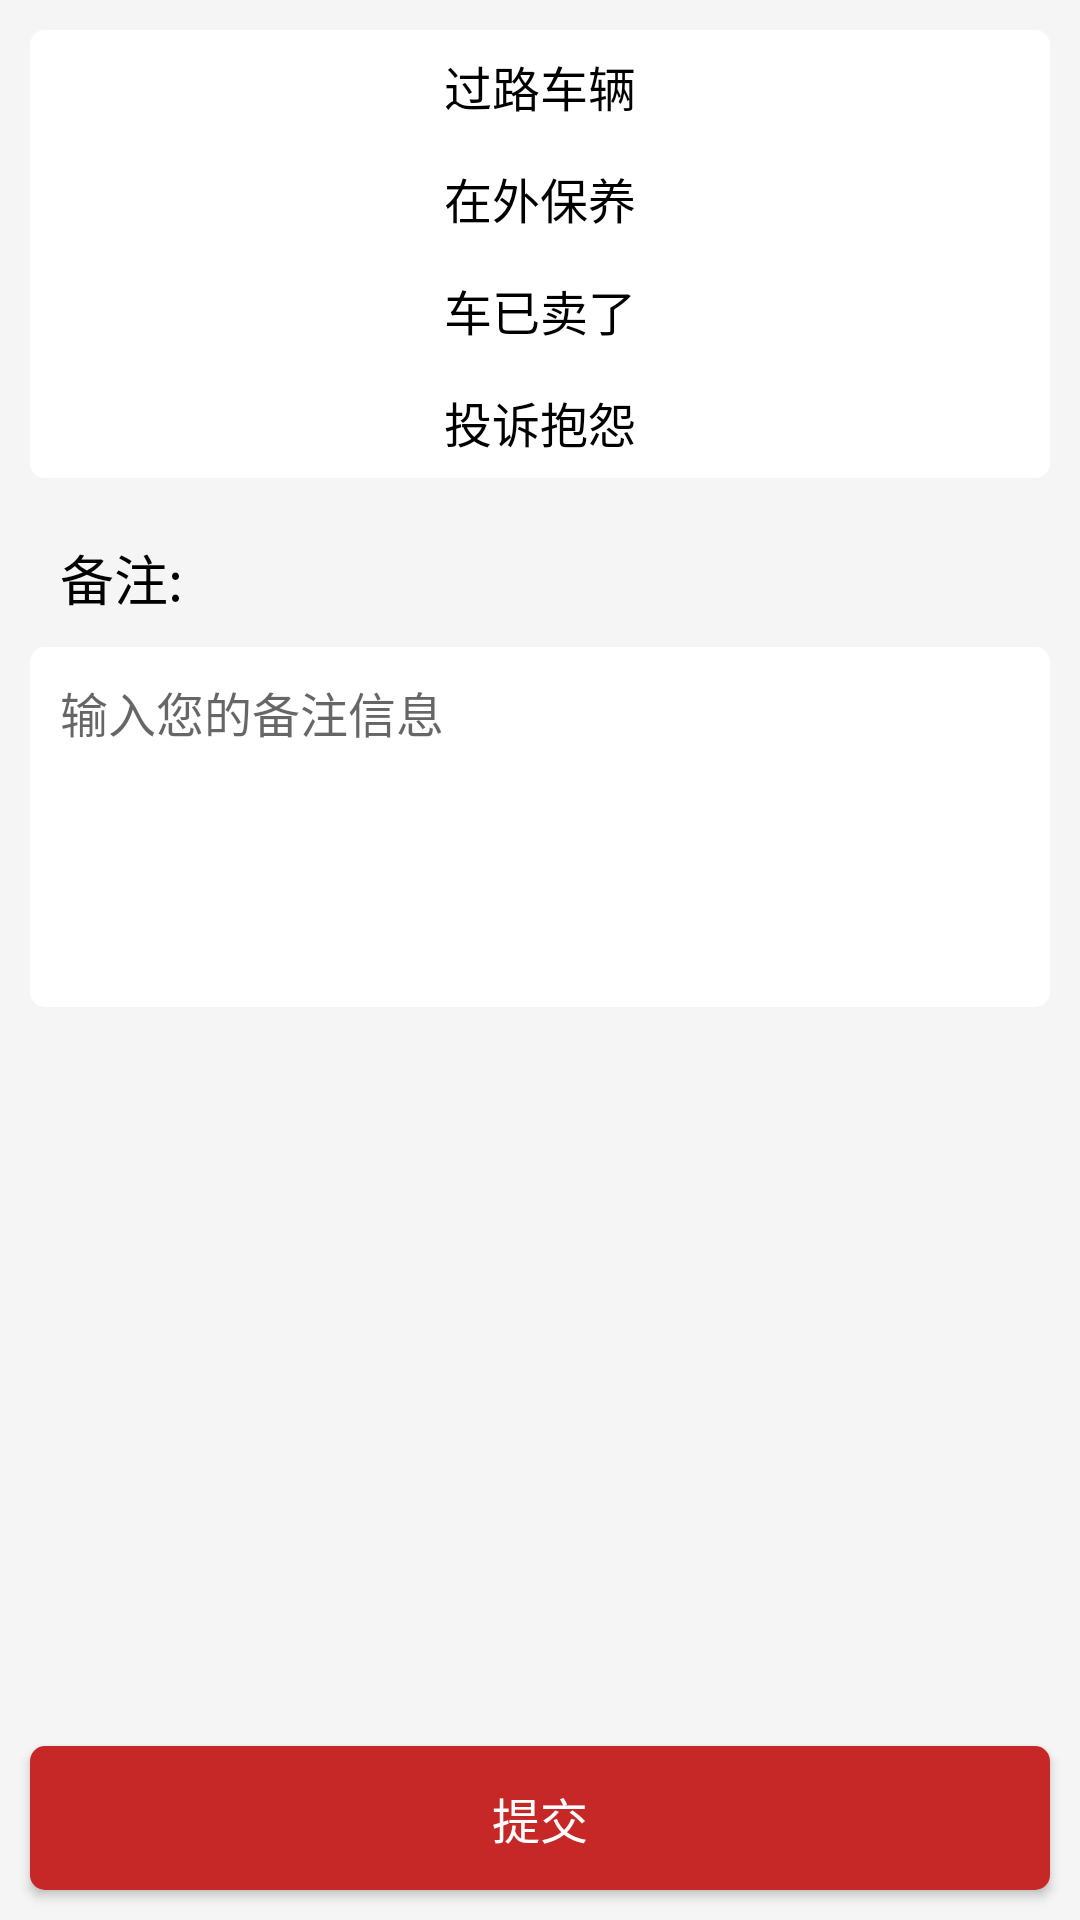

This screen was rendered from an Android layout file. Write that file and the resources it references.
<!-- AndroidManifest.xml: application theme AppTheme.Launcher -->
<!-- res/layout/lost_fg.xml -->
<?xml version="1.0" encoding="utf-8"?>
<RelativeLayout xmlns:android="http://schemas.android.com/apk/res/android"
    android:layout_width="fill_parent"
    android:layout_height="fill_parent"
    android:background="@color/bg_color"
    android:gravity="center_horizontal"
    android:orientation="vertical">

    <ScrollView
        android:layout_width="fill_parent"
        android:layout_height="fill_parent"
        android:scrollbars="none">

        <LinearLayout
            android:layout_width="fill_parent"
            android:layout_height="wrap_content"
            android:orientation="vertical">

            <RadioGroup
                android:id="@+id/lost_rg"
                android:layout_width="fill_parent"
                android:layout_height="wrap_content"
                android:layout_margin="10dp"
                android:background="@drawable/edit_wilter_c5"
                android:orientation="vertical">

                <RadioButton
                    android:id="@+id/lost_r_1"
                    android:layout_width="fill_parent"
                    android:layout_height="wrap_content"
                    android:background="@drawable/rb_bg_selector"
                    android:button="@null"
                    android:gravity="center"
                    android:padding="7dp"
                    android:text="过路车辆"
                    android:textColor="@drawable/rb_textcolor_selector"
                    android:textSize="@dimen/text_size3" />

                <RadioButton
                    android:id="@+id/lost_r_2"
                    android:layout_width="fill_parent"
                    android:layout_height="wrap_content"
                    android:background="@drawable/rb_bg_selector"
                    android:button="@null"
                    android:gravity="center"
                    android:padding="7dp"
                    android:text="在外保养"
                    android:textColor="@drawable/rb_textcolor_selector"
                    android:textSize="@dimen/text_size3" />

                <RadioButton
                    android:id="@+id/lost_r_3"
                    android:layout_width="fill_parent"
                    android:layout_height="wrap_content"
                    android:background="@drawable/rb_bg_selector"
                    android:button="@null"
                    android:gravity="center"
                    android:padding="7dp"
                    android:text="车已卖了"
                    android:textColor="@drawable/rb_textcolor_selector"
                    android:textSize="@dimen/text_size3" />

                <RadioButton
                    android:id="@+id/lost_r_4"
                    android:layout_width="fill_parent"
                    android:layout_height="wrap_content"
                    android:background="@drawable/rb_bg_selector"
                    android:button="@null"
                    android:gravity="center"
                    android:padding="7dp"
                    android:text="投诉抱怨"
                    android:textColor="@drawable/rb_textcolor_selector"
                    android:textSize="@dimen/text_size3" />
            </RadioGroup>

            <TextView
                android:layout_width="wrap_content"
                android:layout_height="wrap_content"
                android:layout_marginLeft="20dp"
                android:layout_marginTop="10dp"
                android:text="备注:"
                android:textColor="@color/black"
                android:textSize="@dimen/text_size2" />

            <TextView
                android:id="@+id/lost_et"
                android:layout_width="fill_parent"
                android:layout_height="120dp"
                android:layout_margin="10dp"
                android:layout_marginBottom="50dp"
                android:layout_marginTop="27dp"
                android:background="@drawable/edit_wilter_c5"
                android:gravity="top"
                android:hint="输入您的备注信息"
                android:maxLength="100"
                android:padding="10dp"
                android:textSize="@dimen/text_size3" />
        </LinearLayout>
    </ScrollView>

    <Button
        android:id="@+id/lost_submit"
        android:layout_width="fill_parent"
        android:layout_height="wrap_content"
        android:layout_alignParentBottom="true"
        android:layout_marginBottom="10dp"
        android:layout_marginLeft="10dp"
        android:layout_marginRight="10dp"
        android:background="@drawable/button_bg_mianred_c5"
        android:text="提交"
        android:textColor="@color/white"
        android:textSize="@dimen/text_size3" />
</RelativeLayout>
<!-- resources referenced by this layout -->
<resources>
  <color name="bg_color">#fff5f5f5</color>
  <color name="black">#ff000000</color>
  <color name="white">#ffffffff</color>
  <dimen name="text_size2">18.0dip</dimen>
  <dimen name="text_size3">16.0dip</dimen>
  <!-- drawable button_bg_mianred_c5 (drawable) -->
  <?xml version="1.0" encoding="utf-8"?>
  <shape>
      <solid android:color="@color/new_color3"
        xmlns:android="http://schemas.android.com/apk/res/android" />
      <corners android:radius="5.0dip"
        xmlns:android="http://schemas.android.com/apk/res/android" />
  </shape>
  <!-- drawable edit_wilter_c5 (drawable) -->
  <?xml version="1.0" encoding="utf-8"?>
  <shape>
      <solid android:color="@color/white"
        xmlns:android="http://schemas.android.com/apk/res/android" />
      <corners android:radius="5.0dip"
        xmlns:android="http://schemas.android.com/apk/res/android" />
  </shape>
  <!-- drawable rb_bg_selector (drawable) -->
  <?xml version="1.0" encoding="utf-8"?>
  <selector>
      <item android:state_checked="true" android:drawable="@drawable/button_bg_mianred_c5"
        xmlns:android="http://schemas.android.com/apk/res/android" />
      <item android:state_checked="false" android:drawable="@drawable/edit_wilter_c5"
        xmlns:android="http://schemas.android.com/apk/res/android" />
  </selector>
  <!-- drawable rb_textcolor_selector (drawable) -->
  <?xml version="1.0" encoding="utf-8"?>
  <selector>
      <item android:state_checked="true" android:color="@color/color1"
        xmlns:android="http://schemas.android.com/apk/res/android" />
      <item android:state_checked="false" android:color="@color/black"
        xmlns:android="http://schemas.android.com/apk/res/android" />
  </selector>
  <style name="AppTheme.Launcher">
          
          <item name="android:windowDisablePreview">true</item>
  
      </style>
  <color name="new_color3">#c62828</color>
  <color name="color1">#ffff3366</color>
</resources>
